Run: headless pygame with SDL's dummy video driver; simulated clock (each Clock.tick advances the game by its frame time, no real sleeping); random seed 0; keys injected as events and as key.get_pressed() state; no mouse input.
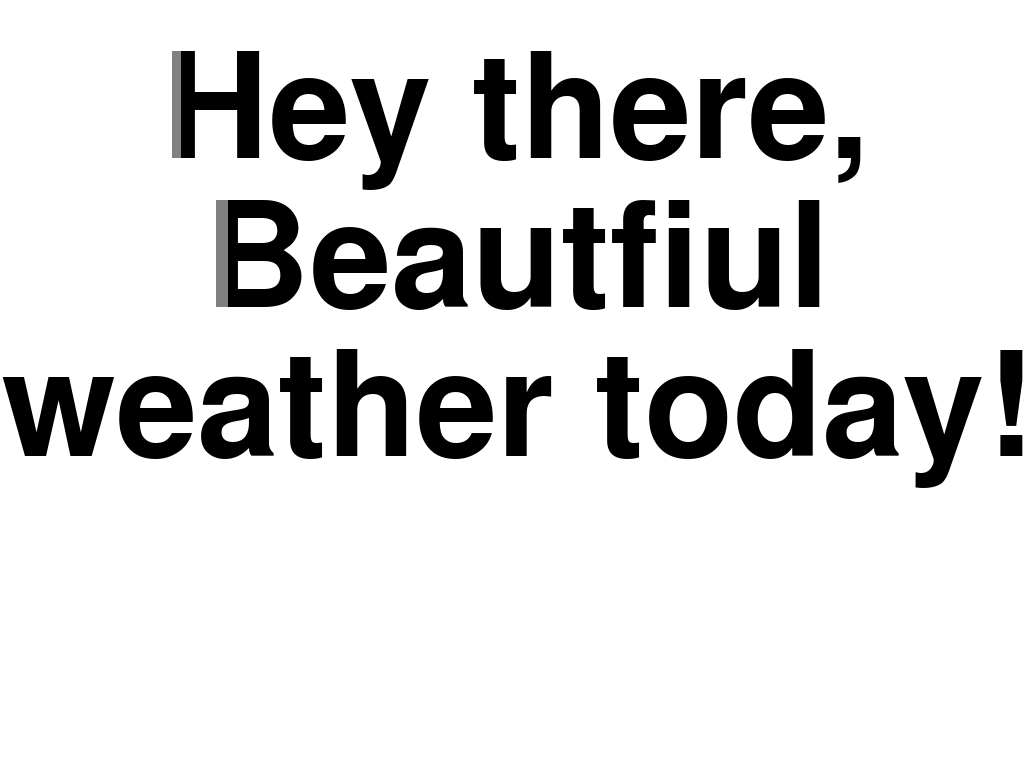
Frame 1 of 4 · flips 1–60 · no input
Frame 2 of 4 · flips 61–180 · tapped SPACE, RETURN · held RIGHT (→), D · screen unchanged from frame 1, image omitted
Frame 3 of 4 · flips 181–300 · held DOWN (↓), S · screen unchanged from frame 2, image omitted
Frame 4 of 4 · flips 301–420 · held LEFT (←), A, UP (↑), W · screen unchanged from frame 3, image omitted

The pygame program that drew these frames:

#!/usr/bin/python3

import pygame
import textwrap
import pygame.freetype
import sys
 
pygame.init()
windowInfo = pygame.display.Info()
width = windowInfo.current_w
height = windowInfo.current_h
screen = pygame.display.set_mode((width, height), pygame.FULLSCREEN)
clock = pygame.time.Clock()
 
text_font = pygame.freetype.SysFont('Verdana', width/7)
text_wrapped = textwrap.wrap("Hey there, Beautfiul weather today!", 14)
count = 0
while True:
    count += 1
    for event in pygame.event.get():
        if event.type == pygame.QUIT:
            pygame.quit()
            sys.exit()
        if event.type == pygame.KEYDOWN and (event.key == pygame.K_ESCAPE or event.key == pygame.K_q):
            # If pressed key is ESC or q, quit program
            pygame.quit()
            sys.exit()
     
    screen.fill((255, 255, 255))
    
    pos = (0,height/15)
    for t in text_wrapped:
        text_rendered,rect = text_font.render(t, fgcolor=(0,0,0))
        pygame.draw.rect(text_rendered, (128,128,128), (0,0,rect[0],rect[1]))
        print(f"{rect}")
        screen.blit(text_rendered, (width//2 - (rect[2]-rect[0])//2, pos[1]))
        pos = (pos[0],pos[1] + rect[1] * 7 // 5)
        
    pygame.display.flip()
    clock.tick(20)
    
